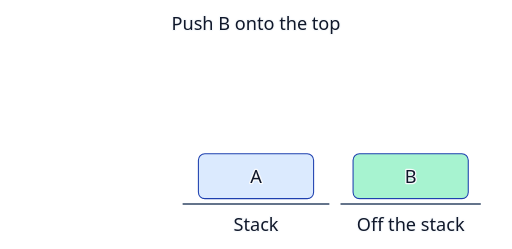
t = 0.00 s
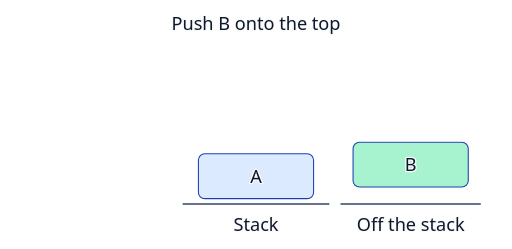
t = 0.99 s
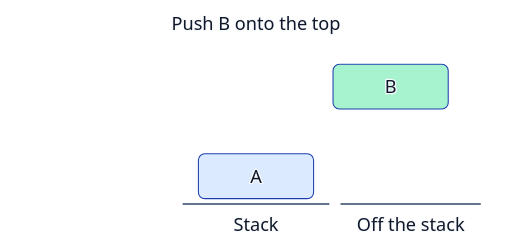
t = 1.95 s
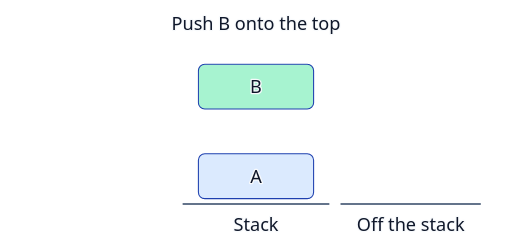
t = 2.86 s
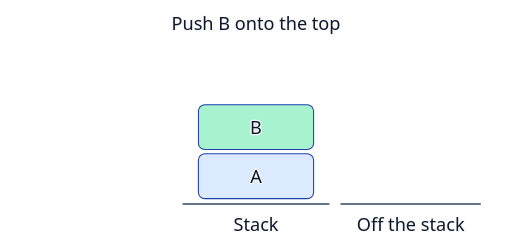
t = 3.74 s
t = 4.62 s: frame unchanged from t = 3.74 s, image omitted

The animated SVG that drew these frames (rendered in a browser with its animation timeline set to each time). Animation: 1 CSS @keyframes rule; one cycle of 5.50 s, repeats indefinitely.

<svg xmlns="http://www.w3.org/2000/svg" width="480" height="233" viewBox="0 0 480 233" role="img" aria-labelledby="title">
  <title id="title">Push B onto the stack above A</title>
  <style>
    .moving { animation: operation 5.5s ease-in-out infinite; }
    @keyframes operation {
      0%, 14% { transform: translate(145px, 46px); }
      30% { transform: translate(145px, -38px); }
      52% { transform: translate(0, -38px); }
      68%, 100% { transform: translate(0, 0); }
    }
    @media (prefers-reduced-motion: reduce) { .moving { animation: none; } }
  </style>
  <style>
    text { paint-order: stroke; stroke: #f8fafc; stroke-width: 2.5px; stroke-linejoin: round; }
  </style>
  <g font-family="system-ui, sans-serif" font-size="17" text-anchor="middle" fill="#0f172a">
    <text x="240" y="28">Push B onto the top</text>
    <path d="M172 191 H308 M320 191 H450" stroke="#64748b" stroke-width="2" stroke-linecap="round"/>
    <text x="240" y="216">Stack</text>
    <text x="385" y="216">Off the stack</text>
      <rect x="186" y="144" width="108" height="42" rx="6" fill="#dbeafe" stroke="#1e40af"/>
      <text x="240" y="171">A</text>
    <g class="moving">
      <rect x="186" y="98" width="108" height="42" rx="6" fill="#a7f3d0" stroke="#1e40af"/>
      <text x="240" y="125">B</text>
    </g>
  </g>
</svg>
